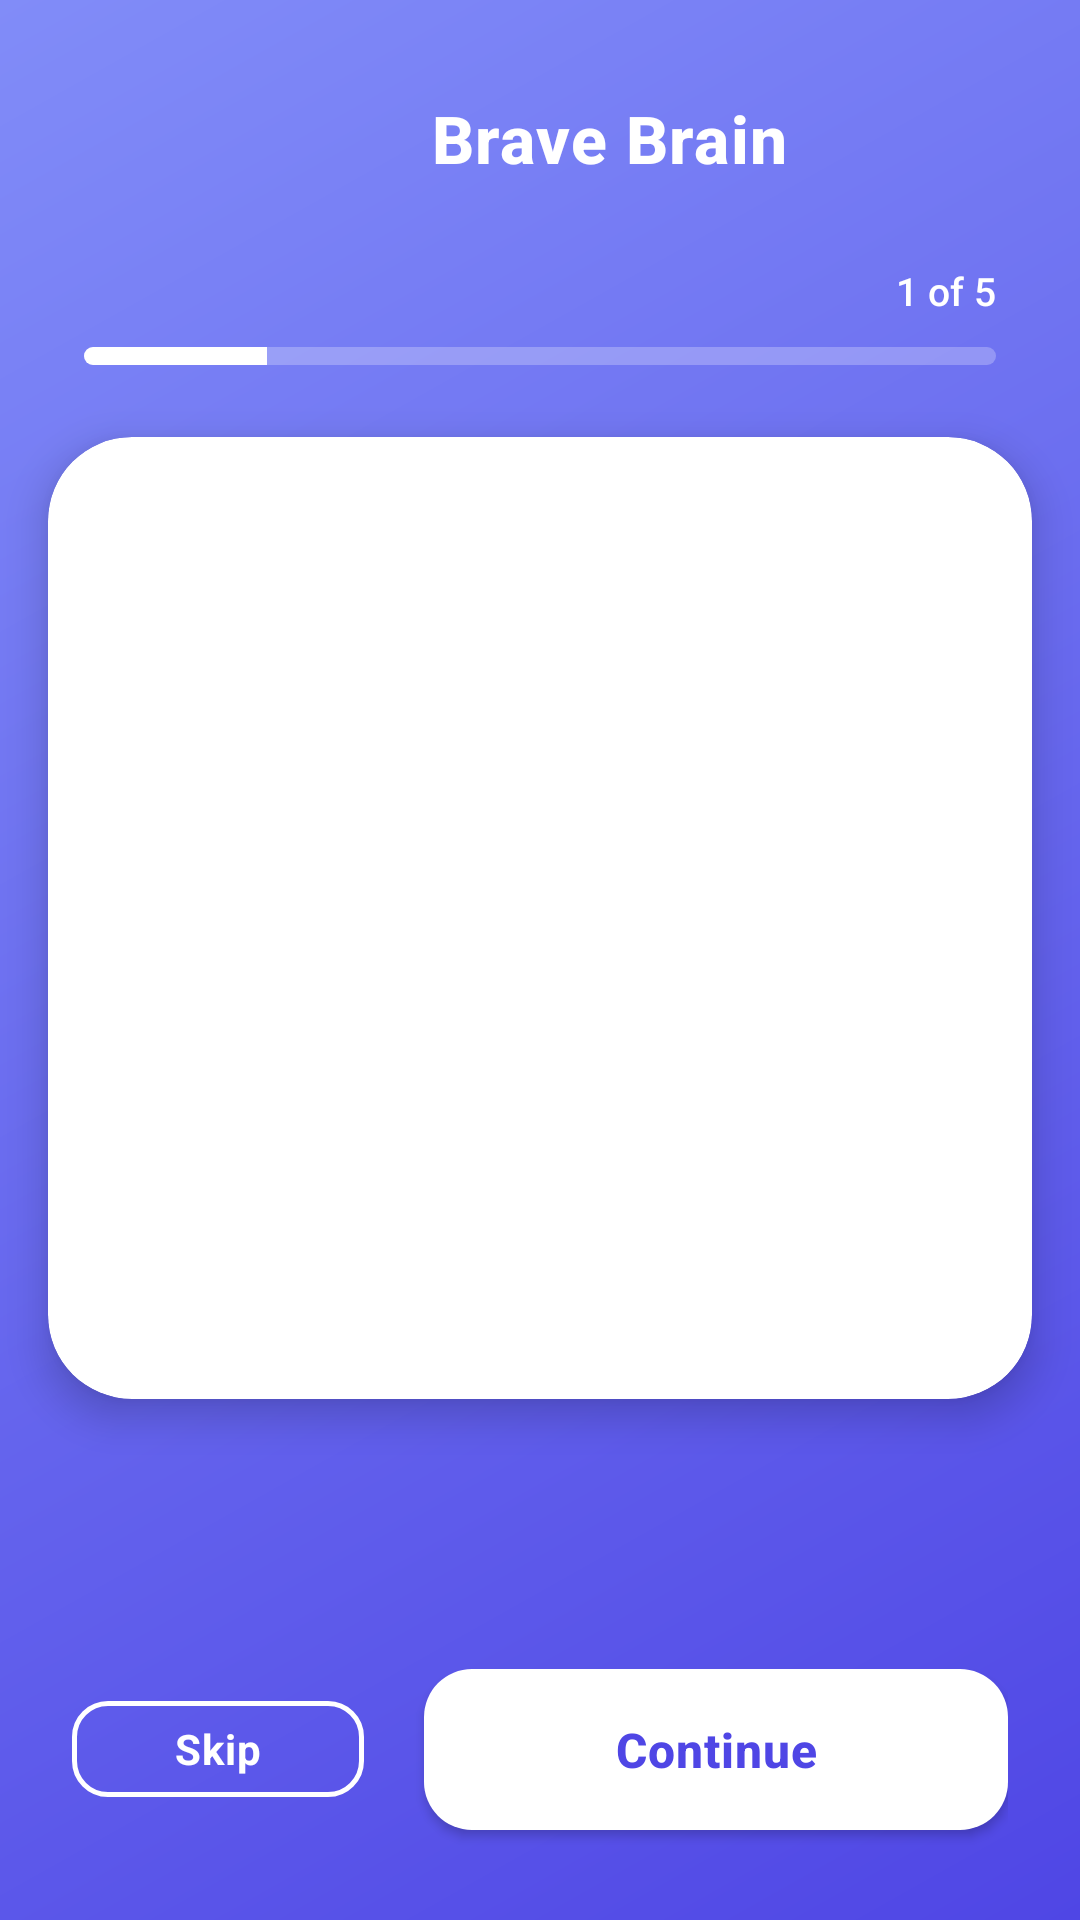

Write the Android layout XML for this screen, with the resource values it uses.
<!-- AndroidManifest.xml: application theme Theme.Testing -->
<!-- res/layout/activity_onboarding.xml -->
<?xml version="1.0" encoding="utf-8"?>
<androidx.constraintlayout.widget.ConstraintLayout xmlns:android="http://schemas.android.com/apk/res/android"
    xmlns:app="http://schemas.android.com/apk/res-auto"
    android:layout_width="match_parent"
    android:layout_height="match_parent"
    android:background="@drawable/onboarding_gradient_background"
    android:fitsSystemWindows="true">

    
    <LinearLayout
        android:id="@+id/brandSection"
        android:layout_width="wrap_content"
        android:layout_height="wrap_content"
        android:orientation="horizontal"
        android:gravity="center_vertical"
        android:layout_marginTop="24dp"
        android:paddingHorizontal="8dp"
        android:paddingVertical="4dp"
        app:layout_constraintTop_toTopOf="parent"
        app:layout_constraintStart_toStartOf="parent"
        app:layout_constraintEnd_toEndOf="parent">

        <ImageView
            android:id="@+id/brandLogo"
            android:layout_width="36dp"
            android:layout_height="36dp"
            android:src="@drawable/logo_no_bg"
            android:layout_marginEnd="10dp"
            android:contentDescription="@string/app_name" />

        <TextView
            android:id="@+id/brandName"
            android:layout_width="wrap_content"
            android:layout_height="wrap_content"
            android:text="@string/app_name"
            android:textSize="22sp"
            android:textStyle="bold"
            android:textColor="@color/colorOnPrimary"
            android:fontFamily="sans-serif-medium"
            android:letterSpacing="0.02" />

    </LinearLayout>

    
    <LinearLayout
        android:id="@+id/progressSection"
        android:layout_width="0dp"
        android:layout_height="wrap_content"
        android:orientation="vertical"
        android:layout_marginTop="20dp"
        android:layout_marginHorizontal="28dp"
        app:layout_constraintTop_toBottomOf="@id/brandSection"
        app:layout_constraintStart_toStartOf="parent"
        app:layout_constraintEnd_toEndOf="parent">

        
        <TextView
            android:id="@+id/pageCounter"
            android:layout_width="wrap_content"
            android:layout_height="wrap_content"
            android:text="1 of 5"
            android:textSize="13sp"
            android:textColor="@color/colorOnPrimary"
            android:fontFamily="sans-serif-medium"
            android:layout_gravity="end"
            android:layout_marginBottom="10dp" />

        
        <ProgressBar
            android:id="@+id/progressBar"
            style="@style/Widget.AppCompat.ProgressBar.Horizontal"
            android:layout_width="match_parent"
            android:layout_height="6dp"
            android:max="100"
            android:progress="20"
            android:progressDrawable="@drawable/onboarding_progress_bar" />

    </LinearLayout>

    
    <com.google.android.material.card.MaterialCardView
        android:id="@+id/contentCard"
        android:layout_width="0dp"
        android:layout_height="0dp"
        android:layout_marginTop="24dp"
        android:layout_marginHorizontal="16dp"
        android:layout_marginBottom="16dp"
        app:cardCornerRadius="28dp"
        app:cardElevation="8dp"
        app:cardBackgroundColor="@color/colorSurface"
        app:strokeWidth="0dp"
        app:layout_constraintTop_toBottomOf="@id/progressSection"
        app:layout_constraintBottom_toTopOf="@id/navigationSection"
        app:layout_constraintStart_toStartOf="parent"
        app:layout_constraintEnd_toEndOf="parent">

        
        <androidx.viewpager2.widget.ViewPager2
            android:id="@+id/viewPager"
            android:layout_width="match_parent"
            android:layout_height="match_parent"
            android:clipToPadding="false"
            android:clipChildren="false" />

    </com.google.android.material.card.MaterialCardView>

    
    <LinearLayout
        android:id="@+id/navigationSection"
        android:layout_width="0dp"
        android:layout_height="wrap_content"
        android:orientation="vertical"
        android:layout_marginHorizontal="24dp"
        android:layout_marginBottom="24dp"
        app:layout_constraintBottom_toBottomOf="parent"
        app:layout_constraintStart_toStartOf="parent"
        app:layout_constraintEnd_toEndOf="parent">

        
        <com.google.android.material.tabs.TabLayout
            android:id="@+id/tabLayout"
            android:layout_width="wrap_content"
            android:layout_height="wrap_content"
            android:layout_gravity="center"
            android:layout_marginBottom="20dp"
            android:background="@android:color/transparent"
            app:tabBackground="@drawable/tab_selector_improved"
            app:tabGravity="center"
            app:tabIndicatorHeight="0dp"
            app:tabMinWidth="16dp"
            app:tabMaxWidth="16dp"
            app:tabPaddingStart="6dp"
            app:tabPaddingEnd="6dp" />

        
        <LinearLayout
            android:id="@+id/buttonContainer"
            android:layout_width="match_parent"
            android:layout_height="wrap_content"
            android:orientation="horizontal"
            android:gravity="center">

            
            <com.google.android.material.button.MaterialButton
                android:id="@+id/skipButton"
                style="@style/Widget.App.Button.Ghost"
                android:layout_width="0dp"
                android:layout_height="wrap_content"
                android:layout_weight="1"
                android:text="@string/skip_button"
                android:textColor="@color/colorOnPrimary"
                android:layout_marginEnd="10dp"
                android:visibility="visible"
                app:strokeColor="@color/colorOnPrimary"
                app:strokeWidth="1.5dp"
                app:rippleColor="#40FFFFFF" />

            
            <com.google.android.material.button.MaterialButton
                android:id="@+id/nextButton"
                style="@style/Widget.App.Button.Large"
                android:layout_width="0dp"
                android:layout_height="wrap_content"
                android:layout_weight="2"
                android:text="@string/continue_button"
                android:layout_marginStart="10dp"
                app:backgroundTint="@color/colorOnPrimary"
                android:textColor="@color/colorPrimary"
                android:visibility="visible"
                app:icon="@drawable/ic_arrow_forward"
                app:iconGravity="end"
                app:iconTint="@color/colorPrimary"
                app:iconPadding="10dp"
                app:rippleColor="@color/colorPrimary" />

            
            <com.google.android.material.button.MaterialButton
                android:id="@+id/getStartedButton"
                style="@style/Widget.App.Button.Large"
                android:layout_width="match_parent"
                android:layout_height="wrap_content"
                android:text="@string/get_started_button"
                android:visibility="gone"
                app:backgroundTint="@color/colorOnPrimary"
                android:textColor="@color/colorPrimary"
                app:icon="@drawable/ic_check_circle"
                app:iconGravity="end"
                app:iconTint="@color/colorPrimary"
                app:iconPadding="10dp"
                app:rippleColor="@color/colorPrimary" />

        </LinearLayout>

    </LinearLayout>

</androidx.constraintlayout.widget.ConstraintLayout>
<!-- resources referenced by this layout -->
<resources>
  <color name="colorOnPrimary">#FFFFFF</color>
  <color name="colorPrimary">#4F46E5</color>
  <color name="colorSurface">#FFFFFF</color>
  <!-- drawable onboarding_gradient_background (drawable) -->
  <?xml version="1.0" encoding="utf-8"?>
  <shape xmlns:android="http://schemas.android.com/apk/res/android">
      <gradient
          android:startColor="@color/gradientStart"
          android:endColor="@color/gradientEnd"
          android:angle="135"
          android:type="linear" />
  </shape>
  <!-- drawable onboarding_progress_bar (drawable) -->
  <?xml version="1.0" encoding="utf-8"?>
  <layer-list xmlns:android="http://schemas.android.com/apk/res/android">
      
      <item android:id="@android:id/background">
          <shape android:shape="rectangle">
              <corners android:radius="4dp" />
              <solid android:color="#40FFFFFF" />
          </shape>
      </item>
      
      
      <item android:id="@android:id/progress">
          <clip>
              <shape android:shape="rectangle">
                  <corners android:radius="4dp" />
                  <solid android:color="@color/colorOnPrimary" />
              </shape>
          </clip>
      </item>
  </layer-list>
  <string name="app_name">Brave Brain</string>
  <string name="continue_button">Continue</string>
  <string name="get_started_button">Get Started</string>
  <string name="skip_button">Skip</string>
  <style name="Widget.App.Button.Ghost" parent="Widget.MaterialComponents.Button.TextButton">
          <item name="android:textSize">14sp</item>
          <item name="android:textColor">@color/textSecondary</item>
          <item name="rippleColor">@color/colorRipple</item>
          <item name="android:fontFamily">sans-serif</item>
          <item name="android:textAllCaps">false</item>
          <item name="cornerRadius">12dp</item>
          <item name="android:minHeight">44dp</item>
          <item name="iconTint">@color/iconSecondary</item>
      </style>
  <style name="Widget.App.Button.Large" parent="Widget.App.Button">
          <item name="android:minHeight">56dp</item>
          <item name="android:textSize">16sp</item>
          <item name="cornerRadius">16dp</item>
          <item name="android:paddingTop">16dp</item>
          <item name="android:paddingBottom">16dp</item>
          <item name="android:paddingStart">28dp</item>
          <item name="android:paddingEnd">28dp</item>
          <item name="iconPadding">14dp</item>
      </style>
  <color name="gradientStart">#4F46E5</color>
  <color name="gradientEnd">#818CF8</color>
  <color name="textSecondary">#475569</color>
  <color name="colorRipple">#C7D2FE</color>
  <color name="iconSecondary">#64748B</color>
  <color name="colorPrimaryVariant">#4338CA</color>
  <color name="colorSecondary">#0EA5E9</color>
  <color name="colorSecondaryVariant">#0284C7</color>
  <color name="colorOnSecondary">#FFFFFF</color>
  <color name="colorBackground">#F8FAFC</color>
  <color name="colorOnSurface">#1E293B</color>
  <color name="colorSurfaceVariant">#F1F5F9</color>
  <color name="textPrimary">#0F172A</color>
  <style name="Widget.App.TextInputLayout" parent="Widget.MaterialComponents.TextInputLayout.OutlinedBox">
          <item name="boxCornerRadiusTopStart">12dp</item>
          <item name="boxCornerRadiusTopEnd">12dp</item>
          <item name="boxCornerRadiusBottomStart">12dp</item>
          <item name="boxCornerRadiusBottomEnd">12dp</item>
          <item name="hintTextColor">@color/colorPrimary</item>
          <item name="boxStrokeColor">@color/colorPrimary</item>
          <item name="boxStrokeWidth">1dp</item>
          <item name="boxStrokeWidthFocused">2dp</item>
          <item name="android:textColorHint">@color/textTertiary</item>
      </style>
  <color name="colorError">#EF4444</color>
  <color name="textTertiary">#94A3B8</color>
</resources>
